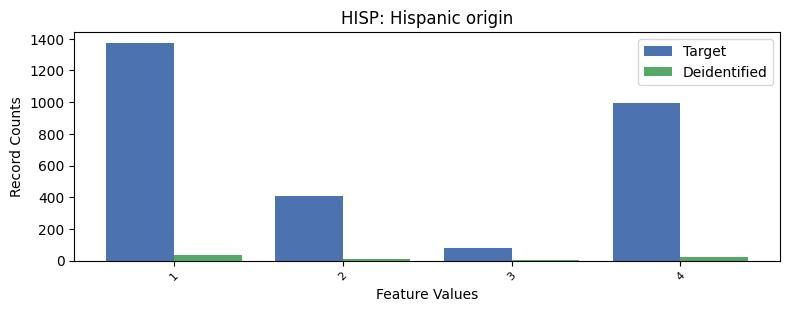

Data behind this chart, as committed beside it:
, HISP, count_target, count_deidentified
0, 0, 24400, 697
1, 1, 1374, 36
2, 4, 992, 21
3, 2, 405, 11
4, 3, 82, 4
